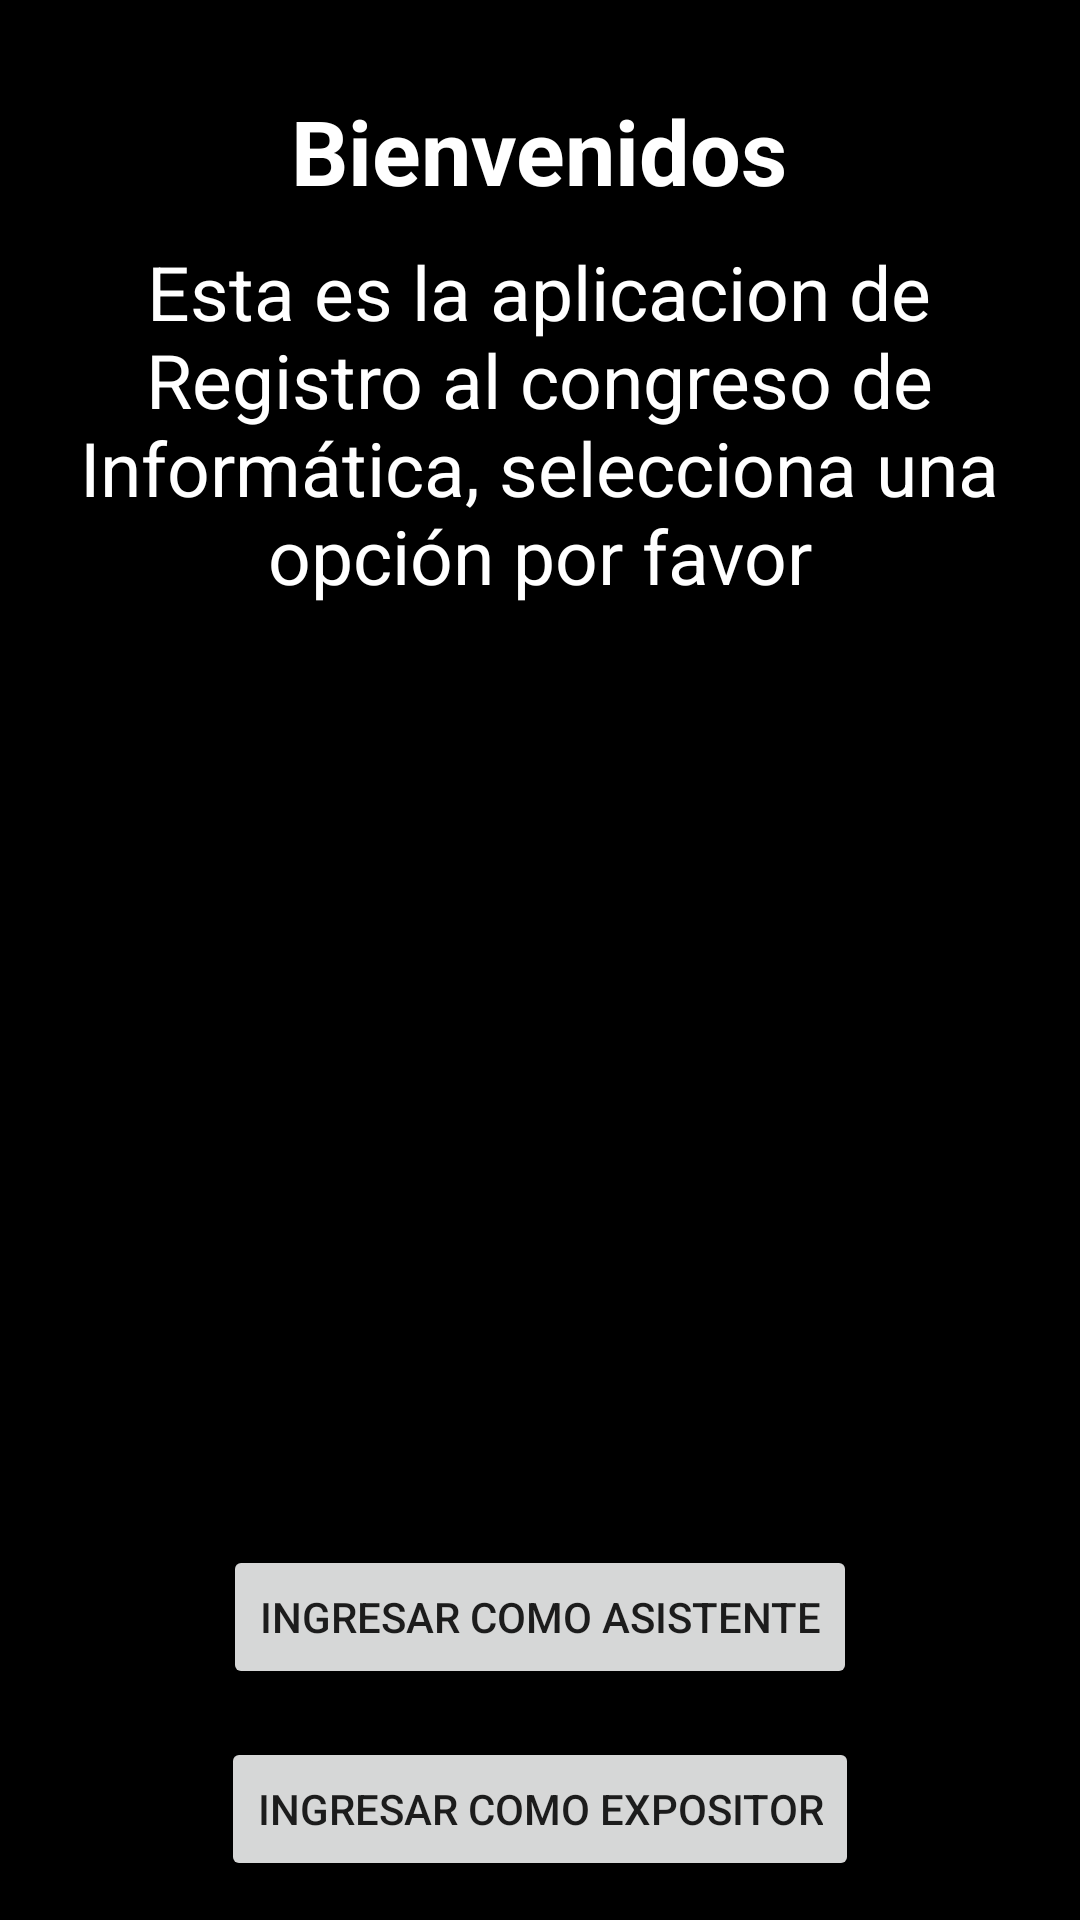

Layout XML and referenced resources for this Android screen:
<!-- AndroidManifest.xml: application theme Theme.Dialogo2 -->
<!-- res/layout/activity_main.xml -->
<?xml version="1.0" encoding="utf-8"?>
<LinearLayout xmlns:android="http://schemas.android.com/apk/res/android"
    xmlns:app="http://schemas.android.com/apk/res-auto"
    xmlns:tools="http://schemas.android.com/tools"
    android:layout_width="match_parent"
    android:layout_height="match_parent"
    android:orientation="vertical"
    android:background="#000000">

        <TextView
            android:layout_width="wrap_content"
            android:layout_height="wrap_content"
            android:text="Bienvenidos"
            android:layout_gravity="center"
            android:textColor="#FFFFFF"
            android:textSize="30sp"
            android:textStyle="bold"
            android:layout_marginTop="30dp"/>

        <TextView
            android:layout_width="315dp"
            android:layout_height="wrap_content"
            android:layout_gravity="center"
            android:layout_marginTop="10sp"
            android:gravity="center"
            android:text="Esta es la aplicacion de Registro al congreso de Informática, selecciona una opción por favor"
            android:textColor="#FFFFFF"
            android:textSize="25sp" />

        <ImageView
            android:layout_width="202dp"
            android:layout_height="213dp"
            android:layout_gravity="center"
            android:src="@drawable/tecnologia" />

        <Button
            android:id="@+id/btnAsistente"
            android:layout_width="wrap_content"
            android:layout_height="wrap_content"
            android:text="Ingresar como asistente"
            android:layout_gravity="center_horizontal"
            android:layout_marginTop="100dp" />

        <Button
            android:id="@+id/btnExpositor"
            android:layout_width="wrap_content"
            android:layout_height="wrap_content"
            android:text="Ingresar como expositor"
            android:layout_gravity="center_horizontal"
            android:layout_marginTop="16dp"/>

</LinearLayout>
<!-- resources referenced by this layout -->
<resources>
  <style name="Theme.Dialogo2" parent="Theme.MaterialComponents.DayNight.DarkActionBar">
          
          <item name="colorPrimary">@color/purple_500</item>
          <item name="colorPrimaryVariant">@color/purple_700</item>
          <item name="colorOnPrimary">@color/white</item>
          
          <item name="colorSecondary">@color/teal_200</item>
          <item name="colorSecondaryVariant">@color/teal_700</item>
          <item name="colorOnSecondary">@color/black</item>
          
          <item name="android:statusBarColor">?attr/colorPrimaryVariant</item>
          
      </style>
  <!-- not gathered from this repository: default colours our renderer supplied (Android Studio template values) -->
  <color name="purple_500">#FF6200EE</color>
  <color name="purple_700">#FF3700B3</color>
  <color name="teal_200">#FF03DAC5</color>
  <color name="teal_700">#FF018786</color>
  <color name="black">#FF000000</color>
  <color name="white">#FFFFFFFF</color>
</resources>
